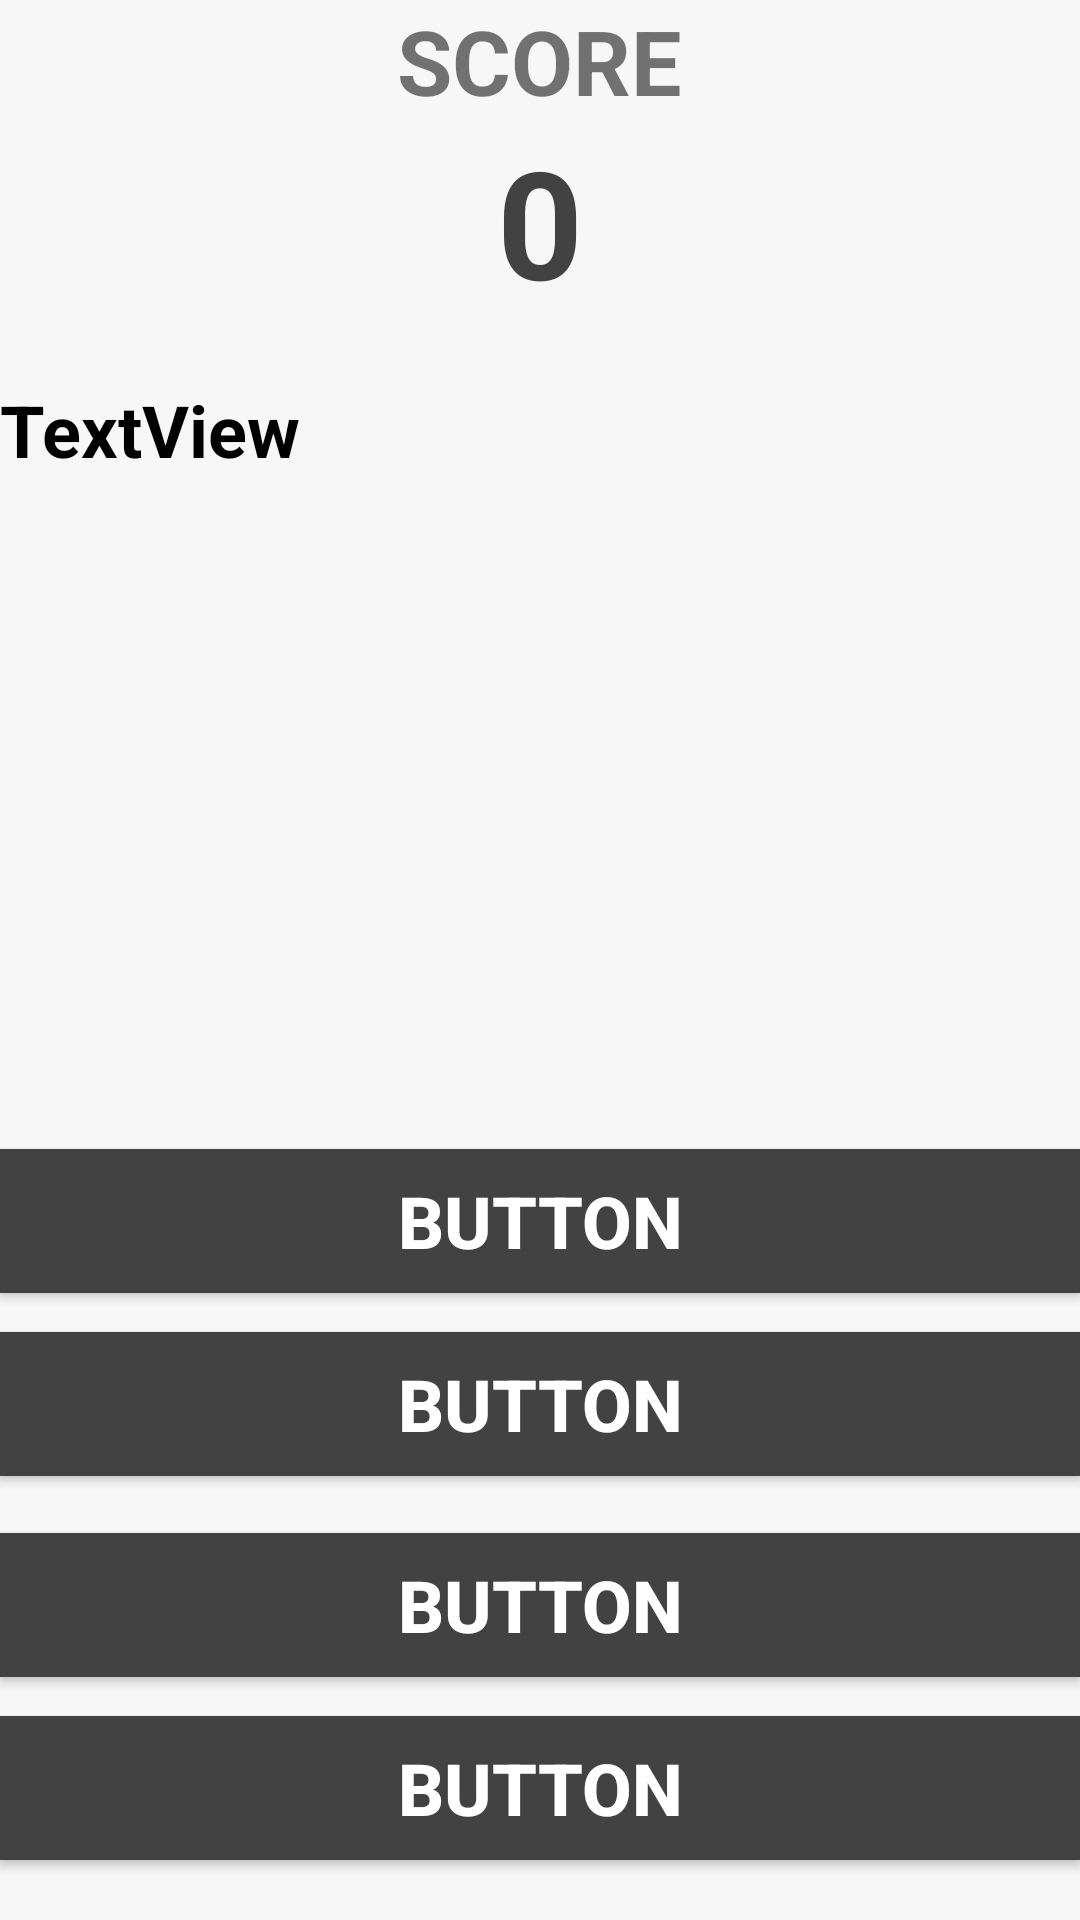

The Android layout XML behind this screen, and the referenced resources:
<!-- AndroidManifest.xml: application theme AppTheme -->
<!-- res/layout/activity_test.xml -->
<?xml version="1.0" encoding="utf-8"?>
<LinearLayout xmlns:android="http://schemas.android.com/apk/res/android"
    android:orientation="vertical"
    xmlns:app="http://schemas.android.com/apk/res-auto"
    xmlns:tools="http://schemas.android.com/tools"
    android:layout_width="match_parent"
    android:layout_height="match_parent"
    tools:context="duiet.developer.anjan.learnc.testActivity">

    <RelativeLayout
        android:layout_width="match_parent"
        android:layout_height="wrap_content"
        android:background="@color/cardview_shadow_end_color">

        <TextView
            android:id="@+id/textView13"
            android:layout_width="wrap_content"
            android:layout_height="wrap_content"
            android:layout_alignParentTop="true"
            android:layout_centerHorizontal="true"
            android:text="SCORE"
            android:textSize="30sp"
            android:textStyle="bold" />

        <TextView
            android:id="@+id/scoretext"
            android:layout_width="wrap_content"
            android:layout_height="wrap_content"
            android:layout_below="@+id/textView13"
            android:layout_centerHorizontal="true"
            android:text="0"
            android:textAlignment="textStart"
            android:textColor="@color/cardview_dark_background"
            android:textSize="50dp"
            android:textStyle="bold" />

    </RelativeLayout>

    <TextView
        android:id="@+id/question"
        android:layout_width="match_parent"
        android:layout_height="184dp"
        android:background="@color/cardview_shadow_end_color"
        android:paddingTop="20dp"
        android:text="TextView"
        android:textColor="@android:color/background_dark"
        android:textSize="24sp"
        android:textStyle="bold" />

    <RelativeLayout
        android:layout_width="match_parent"
        android:layout_height="match_parent"
        android:background="@color/cardview_shadow_end_color">

        <Button
            android:id="@+id/choice1"
            android:layout_width="match_parent"
            android:layout_height="wrap_content"
            android:layout_above="@+id/choice4"
            android:layout_alignParentLeft="true"
            android:layout_alignParentStart="true"
            android:layout_marginBottom="13dp"
            android:background="@color/cardview_dark_background"
            android:text="Button"
            android:textColor="@android:color/background_light"
            android:textSize="24sp"
            android:textStyle="bold" />

        <Button
            android:id="@+id/choice2"
            android:layout_width="match_parent"
            android:layout_height="wrap_content"
            android:layout_above="@+id/choice1"
            android:layout_alignParentLeft="true"
            android:layout_alignParentStart="true"
            android:layout_marginBottom="19dp"
            android:background="@color/cardview_dark_background"
            android:text="Button"
            android:textColor="@android:color/background_light"
            android:textSize="24sp"
            android:textStyle="bold" />

        <Button
            android:id="@+id/choice3"
            android:layout_width="match_parent"
            android:layout_height="wrap_content"
            android:layout_above="@+id/choice2"
            android:layout_alignParentLeft="true"
            android:layout_alignParentStart="true"
            android:layout_marginBottom="13dp"
            android:background="@color/cardview_dark_background"
            android:text="Button"
            android:textColor="@android:color/background_light"
            android:textSize="24sp"
            android:textStyle="bold" />

        <Button
            android:id="@+id/choice4"
            android:layout_width="match_parent"
            android:layout_height="wrap_content"
            android:layout_alignParentBottom="true"
            android:layout_centerHorizontal="true"
            android:layout_marginBottom="20dp"
            android:background="@color/cardview_dark_background"
            android:text="Button"
            android:textColor="@android:color/background_light"
            android:textSize="24sp"
            android:textStyle="bold" />
    </RelativeLayout>

</LinearLayout>
<!-- resources referenced by this layout -->
<resources>
  <style name="AppTheme" parent="Theme.AppCompat.DayNight.NoActionBar">
          
          <item name="colorPrimary">@color/colorPrimary</item>
          <item name="colorPrimaryDark">@color/colorPrimaryDark</item>
          <item name="colorAccent">@color/colorAccent</item>
      </style>
  <color name="colorPrimary">#f2eded</color>
  <color name="colorPrimaryDark">#7b7b7b</color>
  <color name="colorAccent">#000000</color>
</resources>
